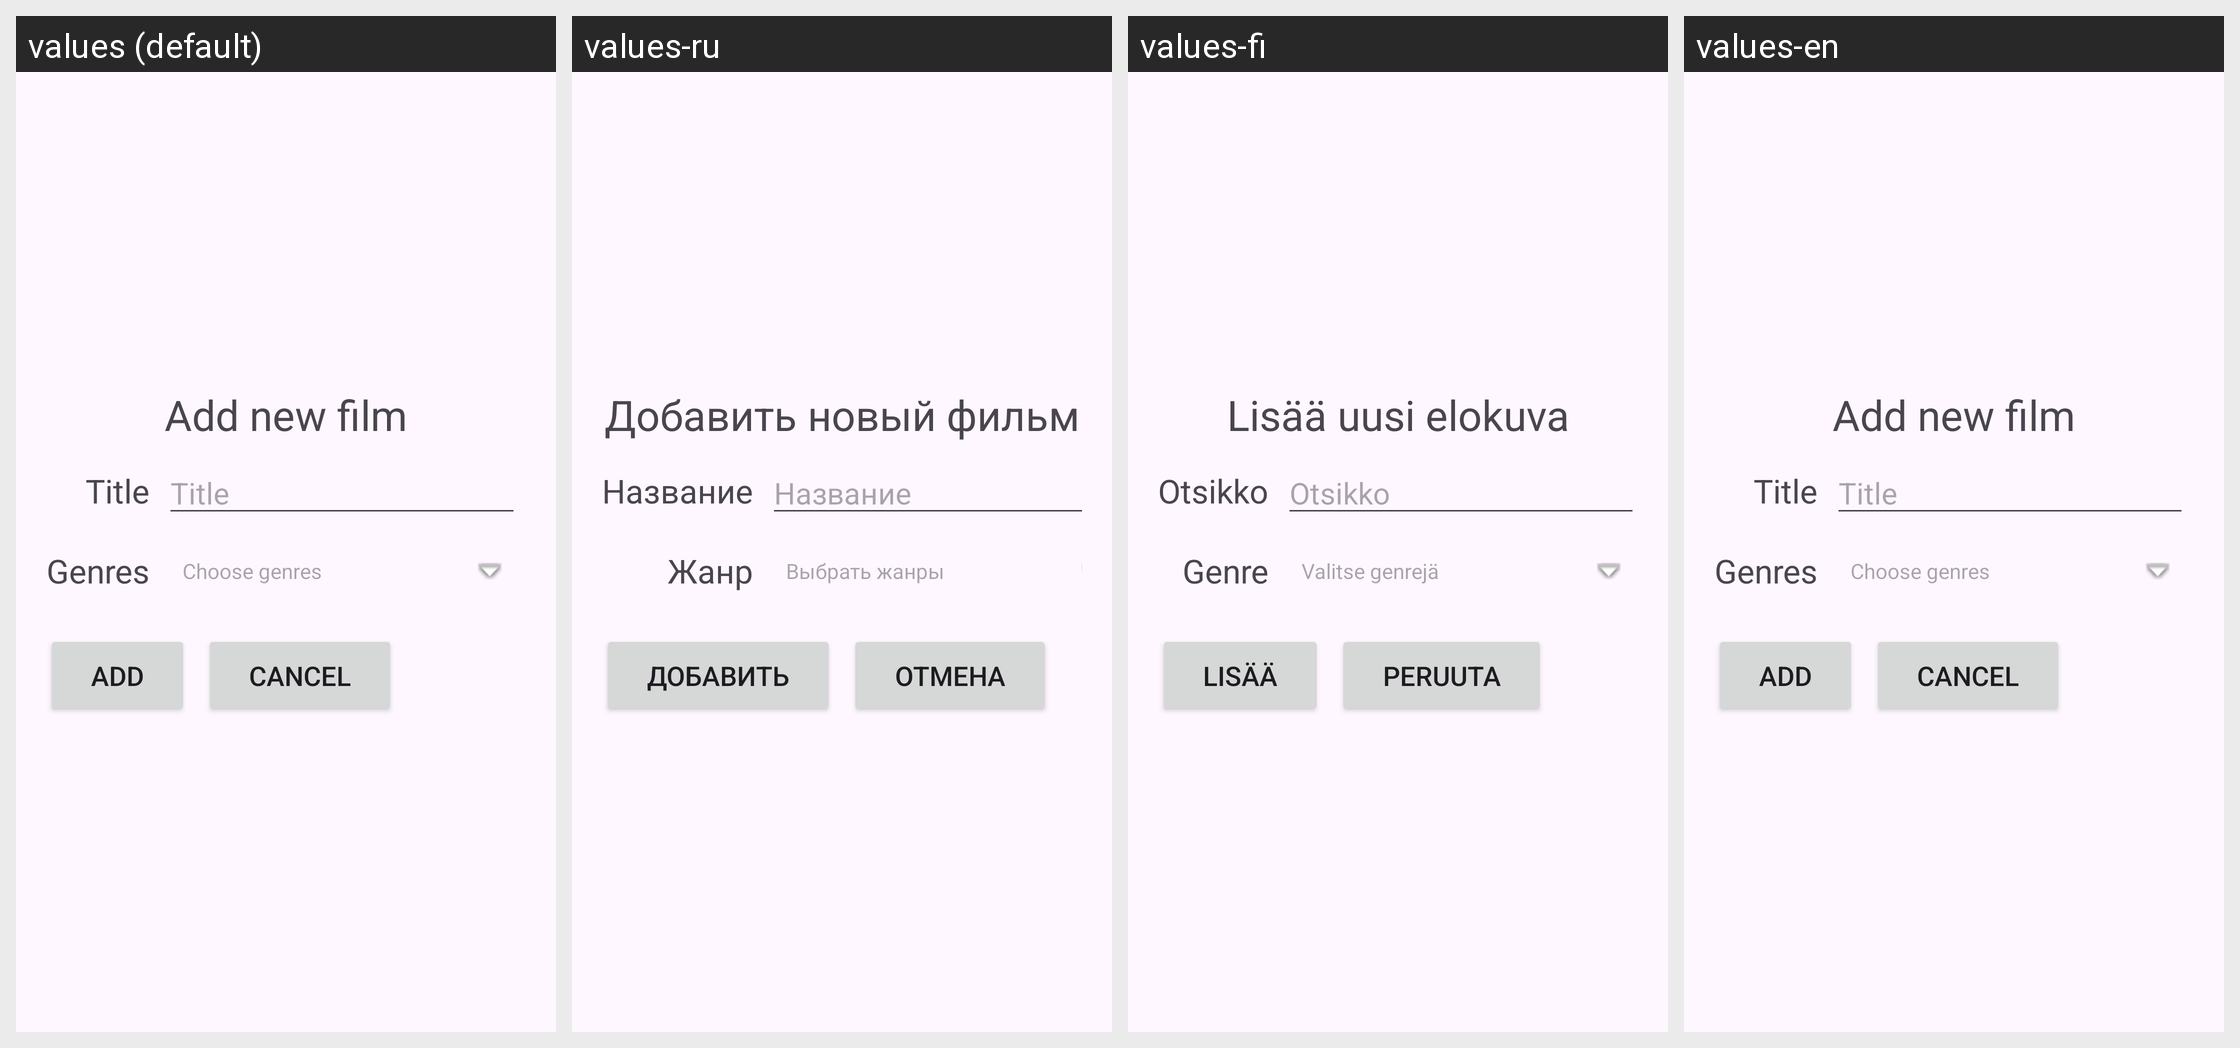

Translations of the strings shown on this Android screen, per locale in the grid:
Android screen res/layout/add_new_film_activity.xml rendered under 4 locales, left to right: values (default), values-ru, values-fi, values-en. Device: Nexus 5 (rendered at 1080×1920; each locale shown at half size, 540×960, under a caption strip naming it); theme Theme.KD_FilmRandomizer.
Strings drawn on this screen, with the default value and each locale's value (text and hints the layout hard-codes appear in the picture but are not listed):

add_new_header
  values: Add new film
  values-ru: Добавить новый фильм
  values-fi: Lisää uusi elokuva
  values-en: Add new film

film_title
  values: Title
  values-ru: Название
  values-fi: Otsikko
  values-en: Title

genres
  values: Genres
  values-ru: Жанр
  values-fi: Genre
  values-en: Genres  [not translated; the default value is used]

genres_choose
  values: Choose genres
  values-ru: Выбрать жанры
  values-fi: Valitse genrejä
  values-en: Choose genres  [not translated; the default value is used]

button_add_new
  values: Add
  values-ru: Добавить
  values-fi: Lisää
  values-en: Add

button_cancel
  values: Cancel
  values-ru: Отмена
  values-fi: Peruuta
  values-en: Cancel
